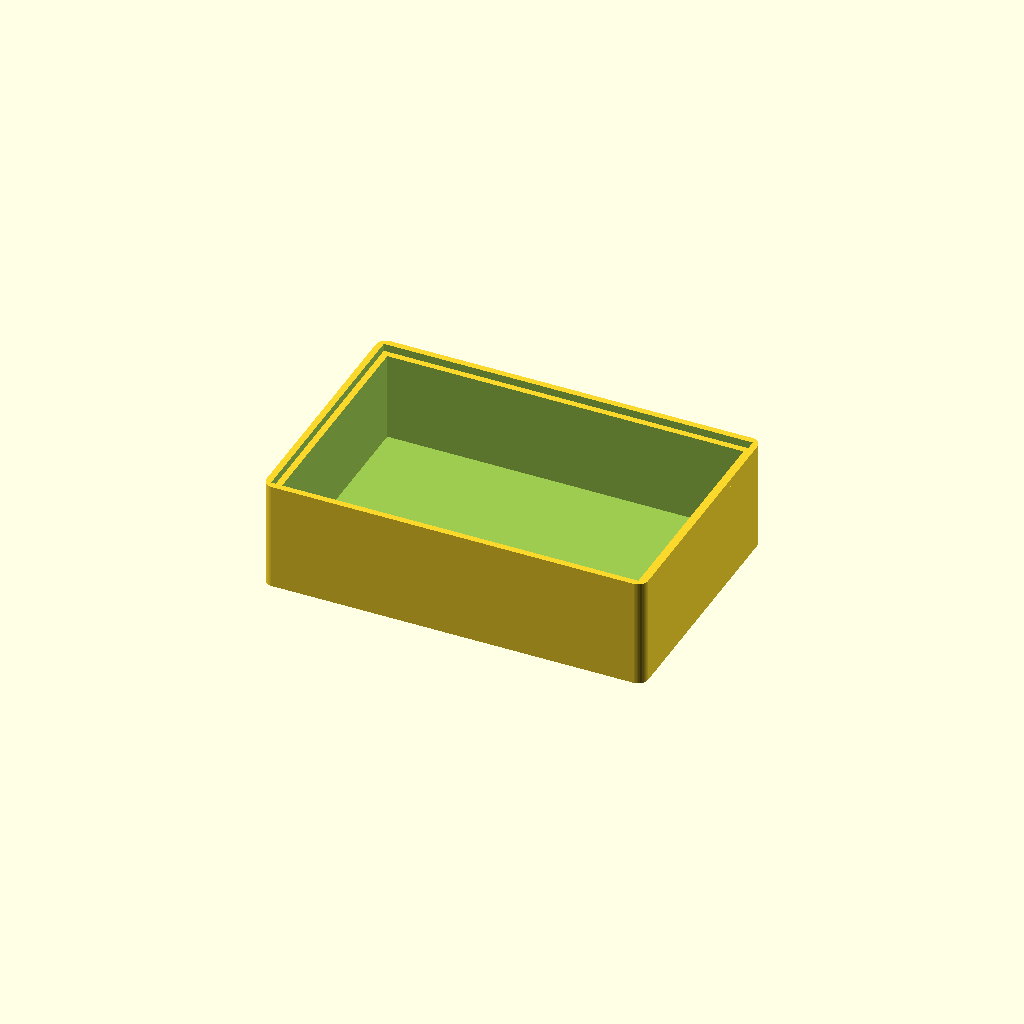
Cell 1 — every parameter at its default value.
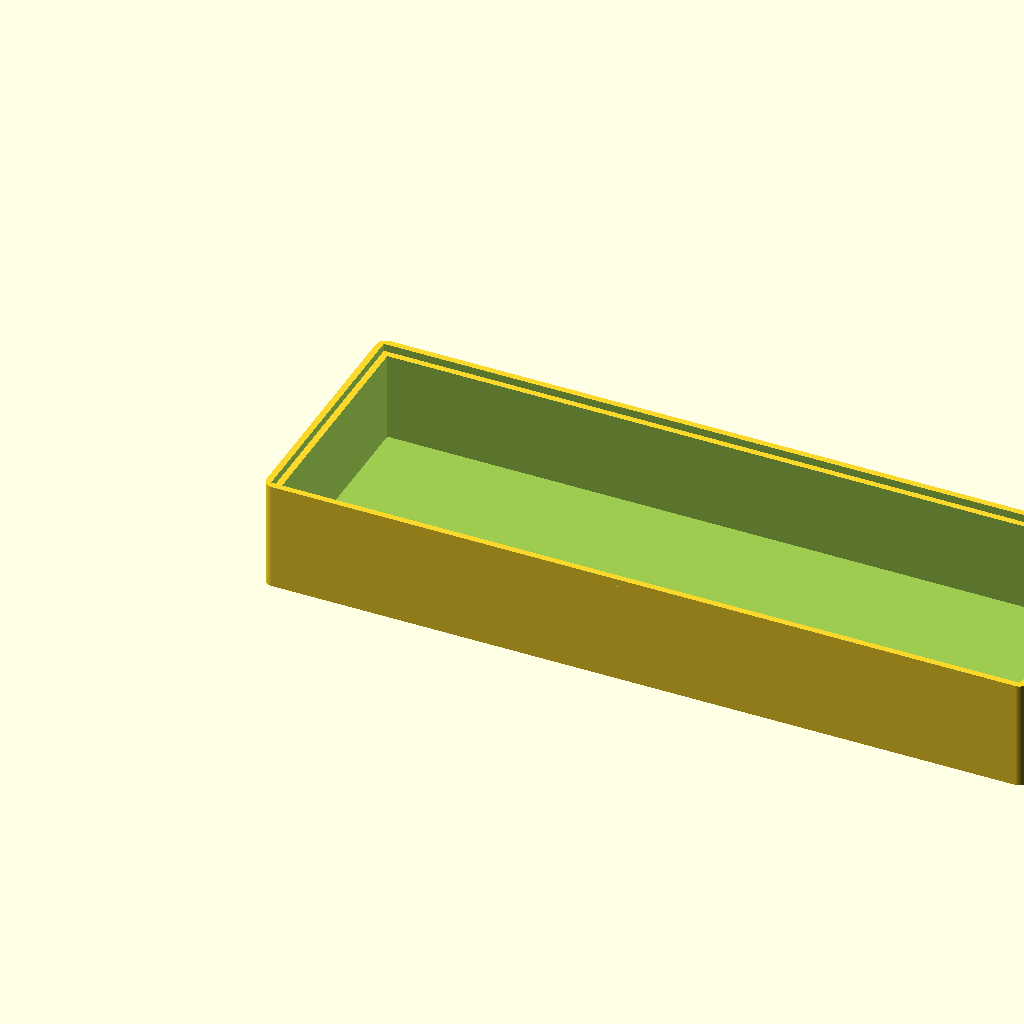
Cell 2: the same model with x = 150.
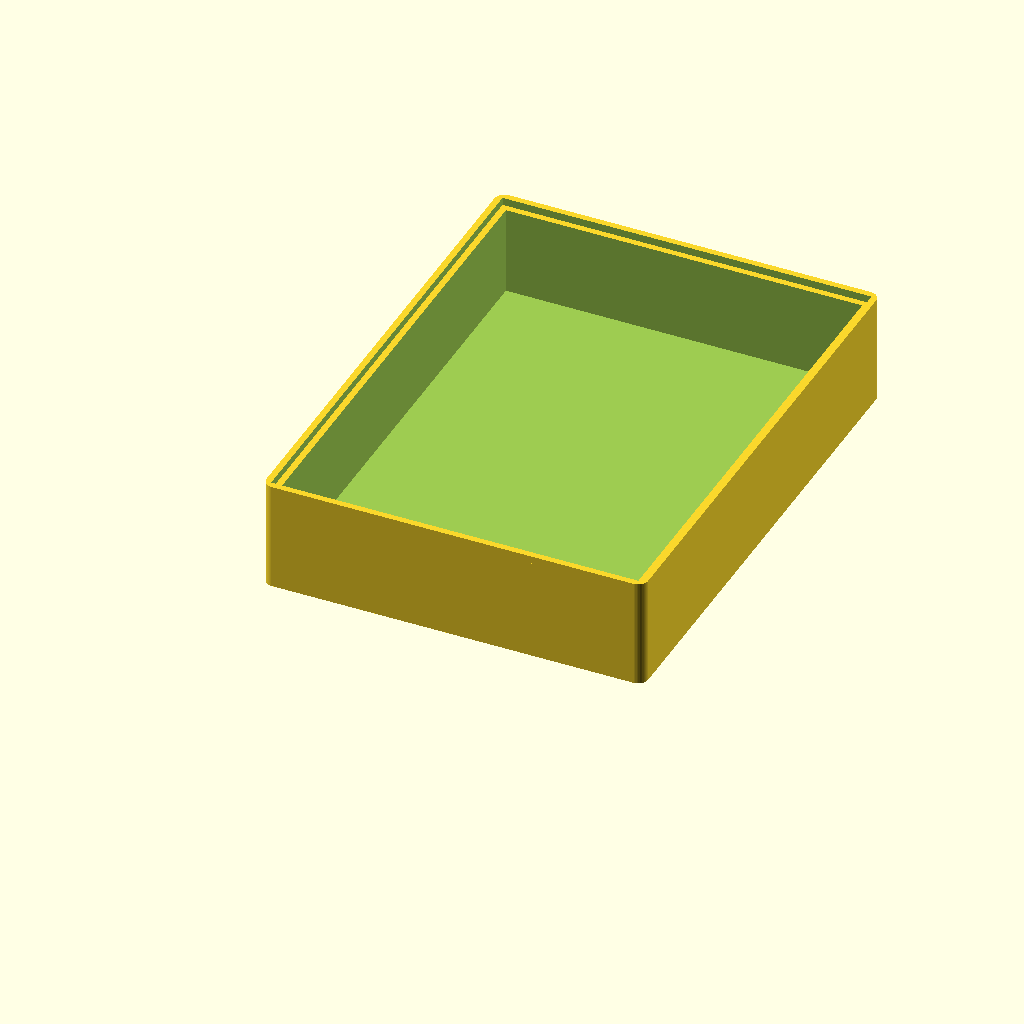
Cell 3: y = 100 (everything else at default).
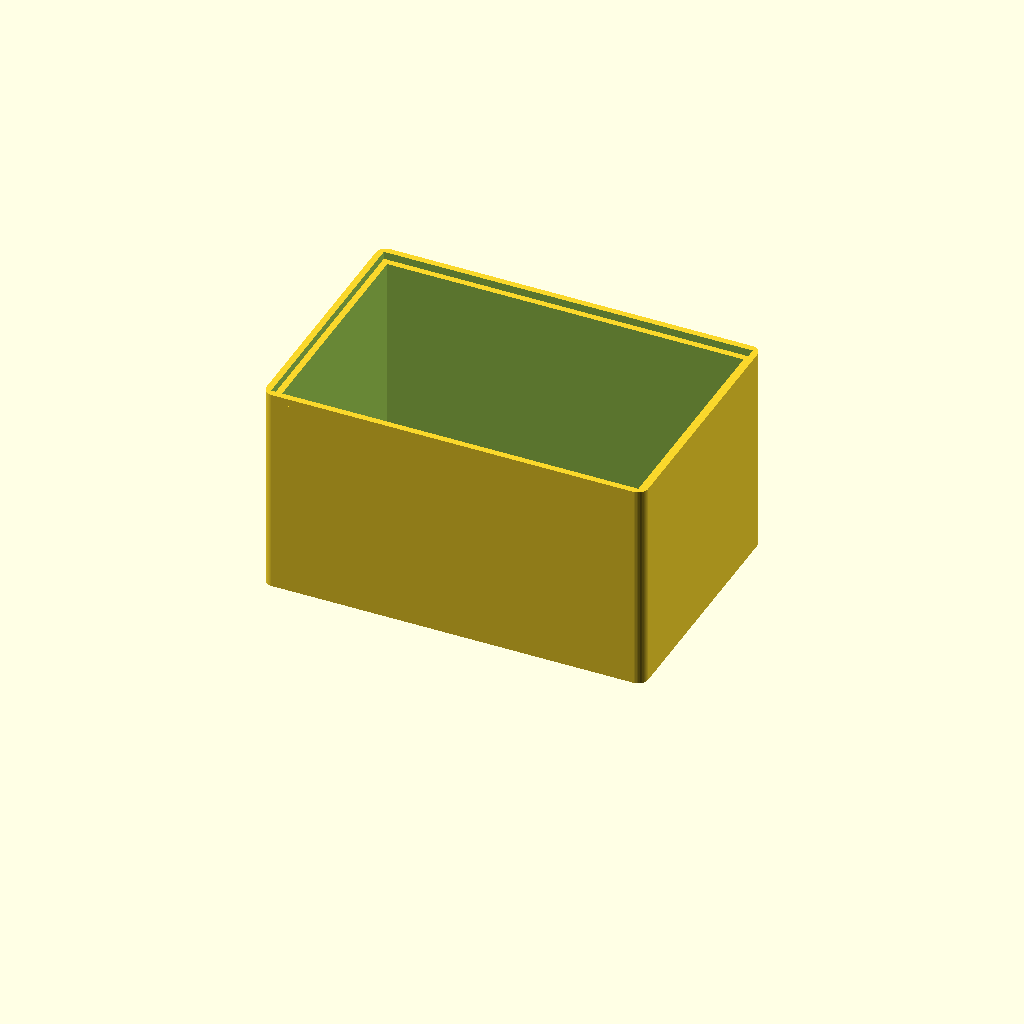
Cell 4: the same model with z = 40.
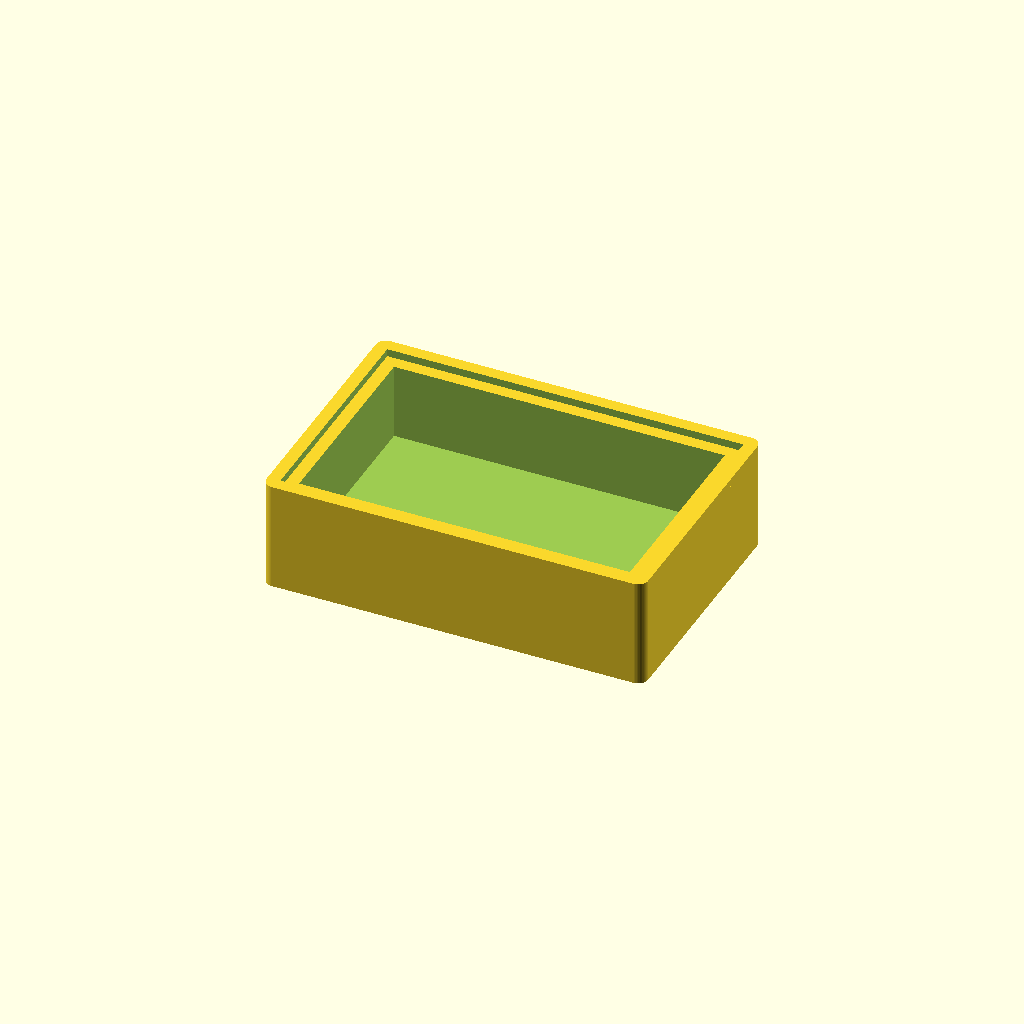
Cell 5: w = 5 (everything else at default).
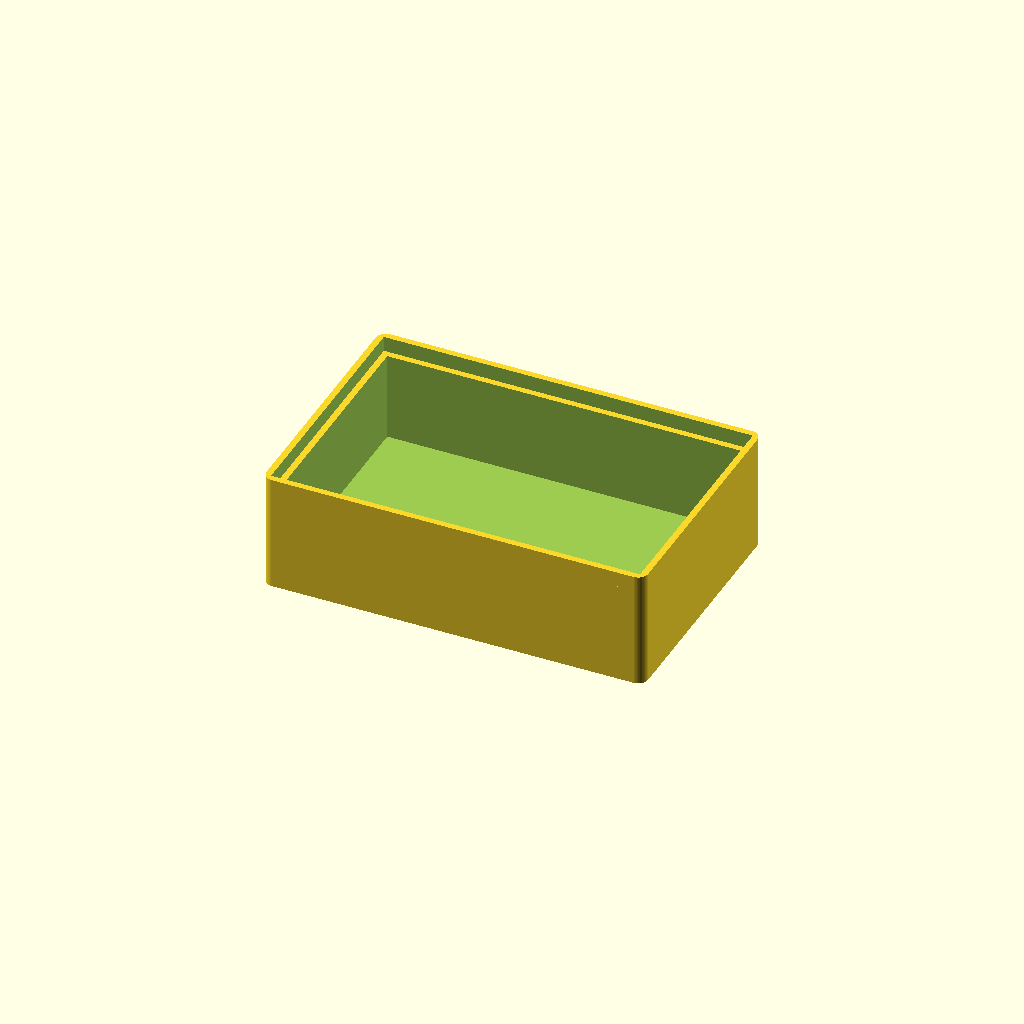
Cell 6: orim = 3 (everything else at default).
One fixed orthographic camera (rotation 55°, 0°, 25°; colour scheme Cornfield) for every cell.
Source of the model, inputs/thingiverse/thing-2516757/files/liddedbox.scad:
//  length
x = 75;
//  width
y = 50;
//  height
z = 20;
//  width wall
w = 2.5;
//  inner rim height
irim = 0;
//  outer rim height
orim = 1.5;
//  radius corners (must be >0)
r = 2;
   
module case();

union()
{

difference()
{
$fn=50;
    
    hull()
    {
        translate([x-r,y-r])cylinder(r=r,h=z);
        translate([r,y-r])cylinder(r=r,h=z);
        translate([x-r,r])cylinder(r=r,h=z);
        translate([r,r])cylinder(r=r,h=z);
    }

    translate([w,w,w])cube([x-2*w,y-2*w,z]);
} 

difference()
{
$fn=50;
    
    hull()
    {
        translate([x-r,y-r])cylinder(r=r,h=z+orim);
        translate([r,y-r])cylinder(r=r,h=z+orim);
        translate([x-r,r])cylinder(r=r,h=z+orim);
        translate([r,r])cylinder(r=r,h=z+orim);
    }

    translate([w/2,w/2,w])cube([x-w,y-w,z+orim]);
}
  
difference()
{
$fn=50;
    
    hull()
    {
        translate([x-(r+w/2),y-(r+w/2)])cylinder(r=r,h=z+irim);
        translate([r+w/2,y-(r+w/2)])cylinder(r=r,h=z+irim);
        translate([x-(r+w/2),r+w/2])cylinder(r=r,h=z+irim);
        translate([r+w/2,r+w/2])cylinder(r=r,h=z+irim);
    }

    translate([w,w,w])cube([x-2*w,y-2*w,z+irim]);
}

}
Customizer parameters (derived from the source; name, type, default, range or options):
x: number, default 75
y: number, default 50
z: number, default 20
w: number, default 2.5
irim: number, default 0
orim: number, default 1.5
r: number, default 2
